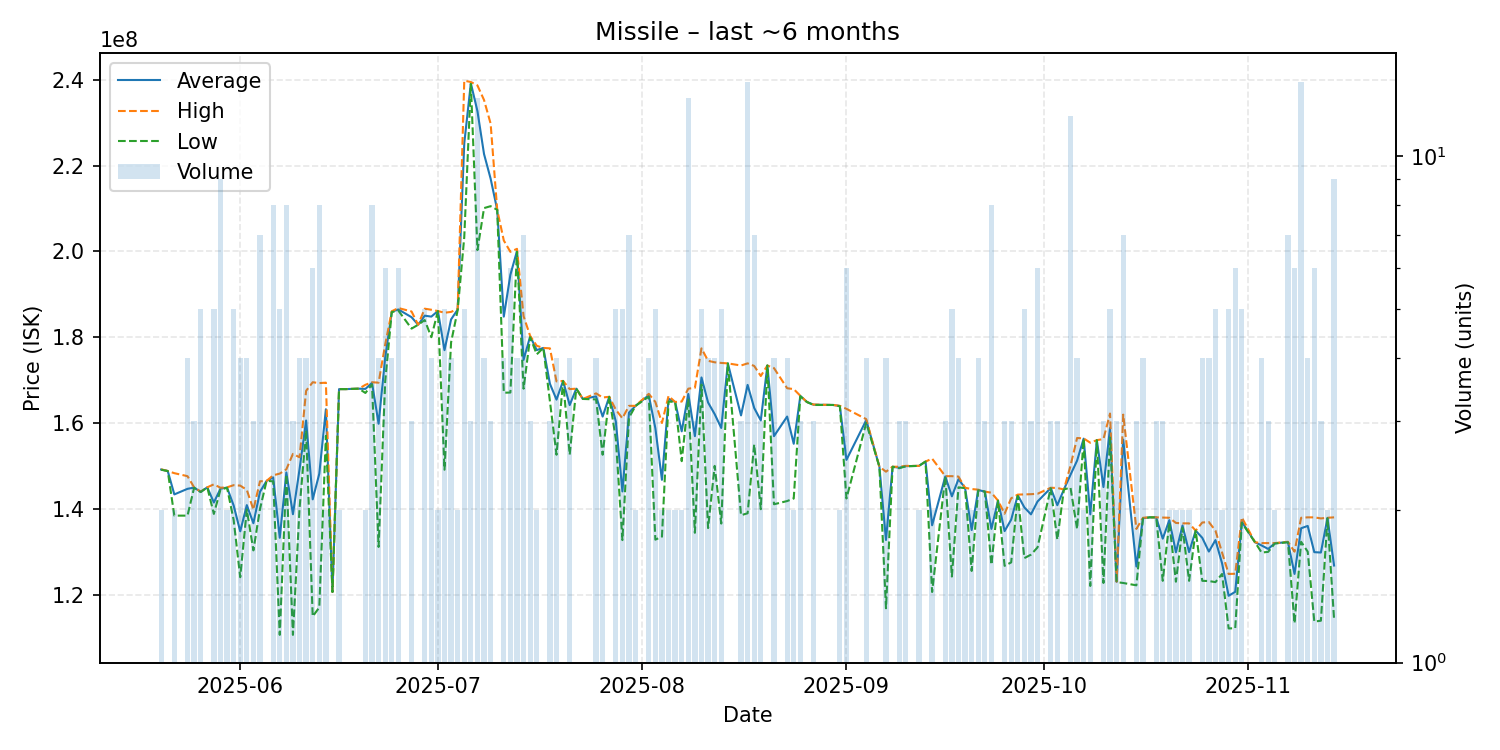

Source data for this figure (header and first rows):
date, average, highest, lowest, order_count, volume
2025-05-20, 149150000, 149200000, 149100000, 2, 2
2025-05-21, 148800000, 148800000, 148800000, 1, 1
2025-05-22, 143350000, 148300000, 138400000, 2, 2
2025-05-24, 144650000, 147600000, 138400000, 4, 4
2025-05-25, 144933333, 145000000, 144900000, 3, 3
2025-05-26, 143960000, 144000000, 143900000, 5, 5
2025-05-27, 145000000, 145000000, 145000000, 1, 1
2025-05-28, 141460000, 145700000, 138800000, 5, 5
2025-05-29, 144666667, 144900000, 144450000, 9, 9
2025-05-30, 144950000, 145000000, 144900000, 2, 2
2025-05-31, 140780000, 145500000, 137400000, 4, 5
2025-06-01, 134725000, 145400000, 124050000, 4, 4
2025-06-02, 140850000, 144400000, 139800000, 4, 4
2025-06-03, 136633333, 139800000, 130300000, 3, 3
2025-06-04, 143957143, 146400000, 139950000, 7, 7
2025-06-05, 146500000, 146500000, 146500000, 1, 1
2025-06-06, 147312500, 147800000, 146400000, 8, 8
2025-06-07, 133240000, 148200000, 110600000, 4, 5
2025-06-08, 148462500, 149200000, 148000000, 5, 8
2025-06-09, 138733333, 152800000, 110600000, 3, 3
2025-06-10, 149200000, 152000000, 140000000, 4, 4
2025-06-11, 160575000, 167500000, 158300000, 3, 4
2025-06-12, 142200000, 169500000, 114900000, 5, 6
2025-06-13, 148175000, 169300000, 117000000, 8, 8
2025-06-14, 163200000, 169400000, 157000000, 2, 2
2025-06-15, 120600000, 120600000, 120600000, 1, 1
2025-06-16, 167900000, 167900000, 167900000, 2, 2
2025-06-17, 167900000, 167900000, 167900000, 1, 1
2025-06-19, 168000000, 168000000, 168000000, 1, 1
2025-06-20, 167950000, 168900000, 167000000, 2, 2
2025-06-21, 169350000, 169500000, 169000000, 8, 8
2025-06-22, 159825000, 169400000, 131100000, 4, 4
2025-06-23, 175250000, 178300000, 169700000, 6, 6
2025-06-24, 185950000, 186050000, 185850000, 4, 4
2025-06-25, 186466667, 186800000, 186200000, 6, 6
2025-06-27, 184666667, 186000000, 182000000, 3, 3
2025-06-28, 182900000, 182900000, 182900000, 1, 1
2025-06-29, 185020000, 186650000, 184000000, 5, 5
2025-06-30, 184800000, 186400000, 180000000, 4, 4
2025-07-01, 186100000, 186100000, 186100000, 2, 2
2025-07-02, 176980000, 185700000, 149100000, 5, 5
2025-07-03, 184150000, 185900000, 178800000, 4, 4
2025-07-04, 186450000, 186600000, 186300000, 2, 2
2025-07-05, 225220000, 239800000, 203350000, 5, 5
2025-07-06, 239200000, 239500000, 239050000, 3, 3
2025-07-07, 232700000, 238700000, 200300000, 10, 13
2025-07-08, 222700000, 235300000, 210100000, 4, 4
2025-07-09, 216966667, 229800000, 210550000, 3, 3
2025-07-10, 209700000, 209700000, 209700000, 1, 1
2025-07-11, 184800000, 202550000, 167050000, 4, 4
2025-07-12, 194566667, 199900000, 167100000, 6, 6
2025-07-13, 200075000, 200600000, 199900000, 4, 4
2025-07-14, 174714286, 184900000, 168000000, 7, 7
2025-07-15, 180200000, 180300000, 180000000, 3, 3
2025-07-16, 177000000, 178000000, 176000000, 2, 2
2025-07-17, 177500000, 177500000, 177500000, 1, 1
2025-07-18, 169133333, 177400000, 165000000, 3, 3
2025-07-19, 165450000, 169700000, 152600000, 4, 4
2025-07-20, 169800000, 169800000, 169800000, 1, 1
2025-07-21, 164175000, 167900000, 152600000, 4, 4
... 101 more rows
